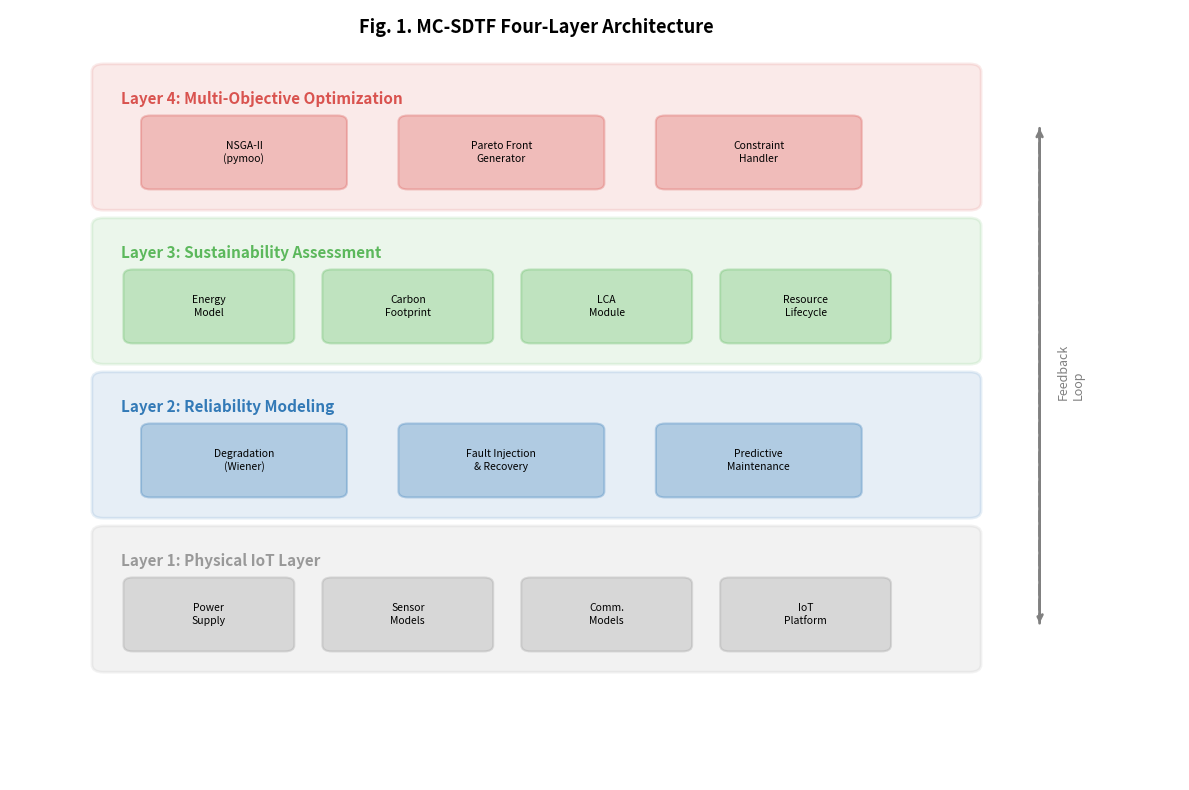

Write the Python code that produced this figure.
"""
MC-SDTF Architecture Diagram Generator (Fig. 1)
================================================
Equivalent to P01_Architecture_Diagram.m
Generates the four-layer MC-SDTF framework architecture.
"""

import matplotlib.pyplot as plt
import matplotlib.patches as mpatches
from pathlib import Path


def generate_architecture_diagram(output_dir: str = "output"):
    """Generate the MC-SDTF four-layer architecture diagram."""
    fig, ax = plt.subplots(1, 1, figsize=(12, 8))
    ax.set_xlim(0, 10)
    ax.set_ylim(0, 10)
    ax.axis("off")

    # Layer definitions: name, y_bottom, color
    layers = [
        ("Layer 4: Multi-Objective Optimization", 7.5, "#D9534F"),
        ("Layer 3: Sustainability Assessment",    5.5, "#5CB85C"),
        ("Layer 2: Reliability Modeling",          3.5, "#337AB7"),
        ("Layer 1: Physical IoT Layer",            1.5, "#999999"),
    ]

    layer_height = 1.7
    layer_x = 0.8
    layer_w = 7.4

    for name, yb, color in layers:
        rect = mpatches.FancyBboxPatch(
            (layer_x, yb), layer_w, layer_height,
            boxstyle="round,pad=0.1",
            facecolor=color, alpha=0.12,
            edgecolor=color, linewidth=2,
        )
        ax.add_patch(rect)
        ax.text(layer_x + 0.15, yb + layer_height - 0.25, name,
                fontsize=11, fontweight="bold", color=color, va="top")

    def add_box(cx, cy, w, h, label, color):
        rect = mpatches.FancyBboxPatch(
            (cx - w / 2, cy - h / 2), w, h,
            boxstyle="round,pad=0.08",
            facecolor=color, alpha=0.30,
            edgecolor=color, linewidth=1.5,
        )
        ax.add_patch(rect)
        ax.text(cx, cy, label, fontsize=7.5, ha="center", va="center",
                color="black", linespacing=1.3)

    # Layer 4 components
    y4 = 8.15
    add_box(2.0, y4, 1.6, 0.8, "NSGA-II\n(pymoo)", "#D9534F")
    add_box(4.2, y4, 1.6, 0.8, "Pareto Front\nGenerator", "#D9534F")
    add_box(6.4, y4, 1.6, 0.8, "Constraint\nHandler", "#D9534F")

    # Layer 3 components
    y3 = 6.15
    add_box(1.7, y3, 1.3, 0.8, "Energy\nModel", "#5CB85C")
    add_box(3.4, y3, 1.3, 0.8, "Carbon\nFootprint", "#5CB85C")
    add_box(5.1, y3, 1.3, 0.8, "LCA\nModule", "#5CB85C")
    add_box(6.8, y3, 1.3, 0.8, "Resource\nLifecycle", "#5CB85C")

    # Layer 2 components
    y2 = 4.15
    add_box(2.0, y2, 1.6, 0.8, "Degradation\n(Wiener)", "#337AB7")
    add_box(4.2, y2, 1.6, 0.8, "Fault Injection\n& Recovery", "#337AB7")
    add_box(6.4, y2, 1.6, 0.8, "Predictive\nMaintenance", "#337AB7")

    # Layer 1 components
    y1 = 2.15
    add_box(1.7, y1, 1.3, 0.8, "Power\nSupply", "#999999")
    add_box(3.4, y1, 1.3, 0.8, "Sensor\nModels", "#999999")
    add_box(5.1, y1, 1.3, 0.8, "Comm.\nModels", "#999999")
    add_box(6.8, y1, 1.3, 0.8, "IoT\nPlatform", "#999999")

    # Feedback arrow on right side
    arrow_x = 8.8
    ax.annotate(
        "", xy=(arrow_x, 8.5), xytext=(arrow_x, 2.0),
        arrowprops=dict(arrowstyle="->", color="gray", lw=2),
    )
    ax.annotate(
        "", xy=(arrow_x, 2.0), xytext=(arrow_x, 8.5),
        arrowprops=dict(arrowstyle="->", color="gray", lw=2, linestyle="dashed"),
    )
    ax.text(arrow_x + 0.15, 5.3, "Feedback\nLoop", fontsize=9, color="gray",
            rotation=90, ha="left", va="center")

    # Title
    ax.text(4.5, 9.7, "Fig. 1. MC-SDTF Four-Layer Architecture",
            fontsize=13, fontweight="bold", ha="center")

    plt.tight_layout()
    out = Path(output_dir)
    out.mkdir(parents=True, exist_ok=True)
    fig.savefig(out / "Fig1_Architecture.png", dpi=300, bbox_inches="tight")
    fig.savefig(out / "Fig1_Architecture.pdf", bbox_inches="tight")
    plt.close(fig)
    print("Fig. 1 saved as Fig1_Architecture.png and .pdf")


if __name__ == "__main__":
    generate_architecture_diagram()
